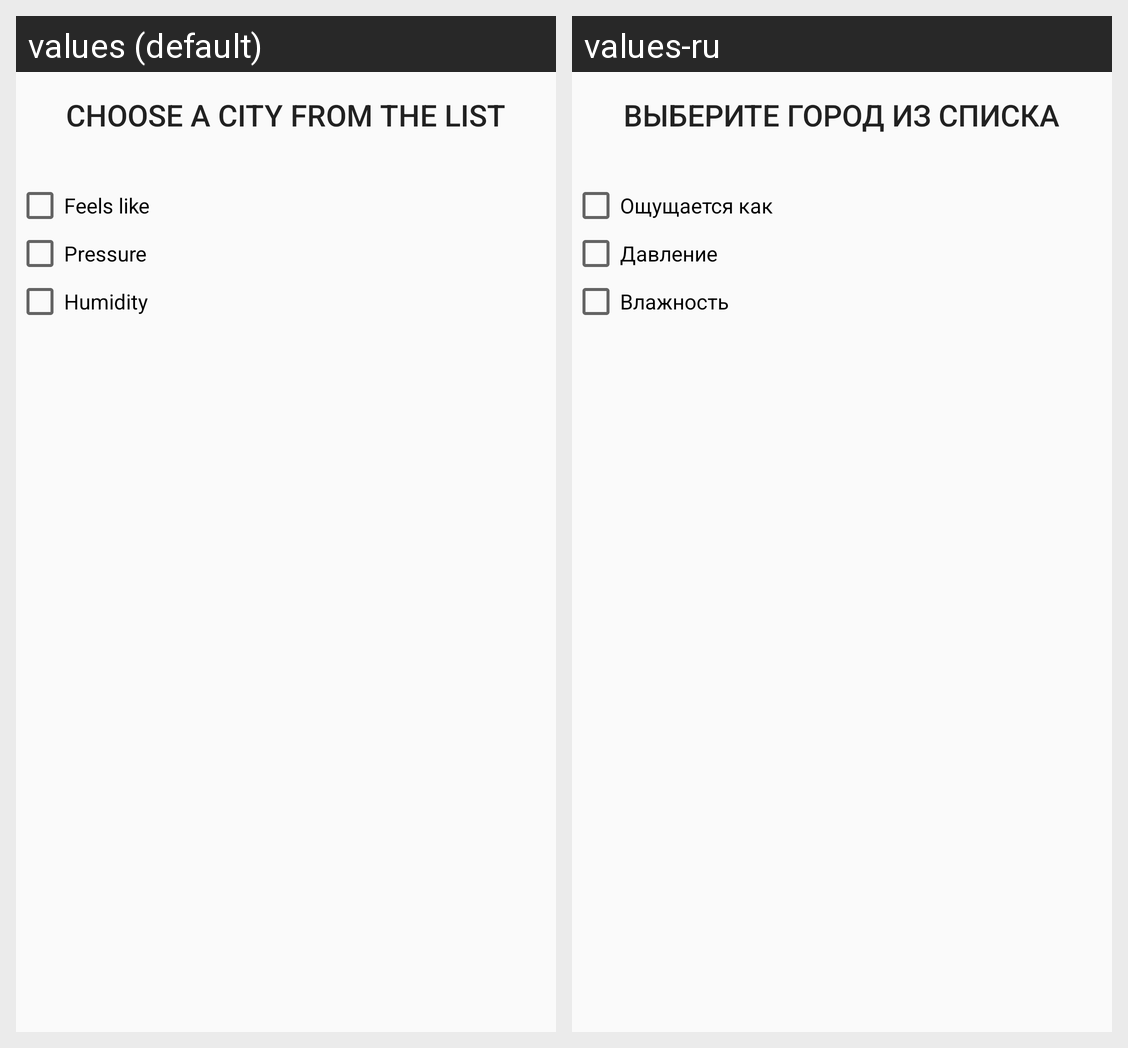

The same Android screen rendered under two of its app's locales, left to right. List the strings drawn on it with the default value and each locale's translation.
Android screen res/layout/fragment_cities_list.xml rendered under 2 locales, left to right: values (default), values-ru. Device: Nexus 5 (rendered at 1080×1920; each locale shown at half size, 540×960, under a caption strip naming it); theme AppTheme.
Strings drawn on this screen, with the default value and each locale's value (text and hints the layout hard-codes, and strings that could not be matched under every locale, appear in the picture but are not listed):

choose_city
  values: CHOOSE A CITY FROM THE LIST
  values-ru: ВЫБЕРИТЕ ГОРОД ИЗ СПИСКА

checkbox_feels
  values: Feels like
  values-ru: Ощущается как

checkbox_pressure
  values: Pressure
  values-ru: Давление

checkbox_humidity
  values: Humidity
  values-ru: Влажность
